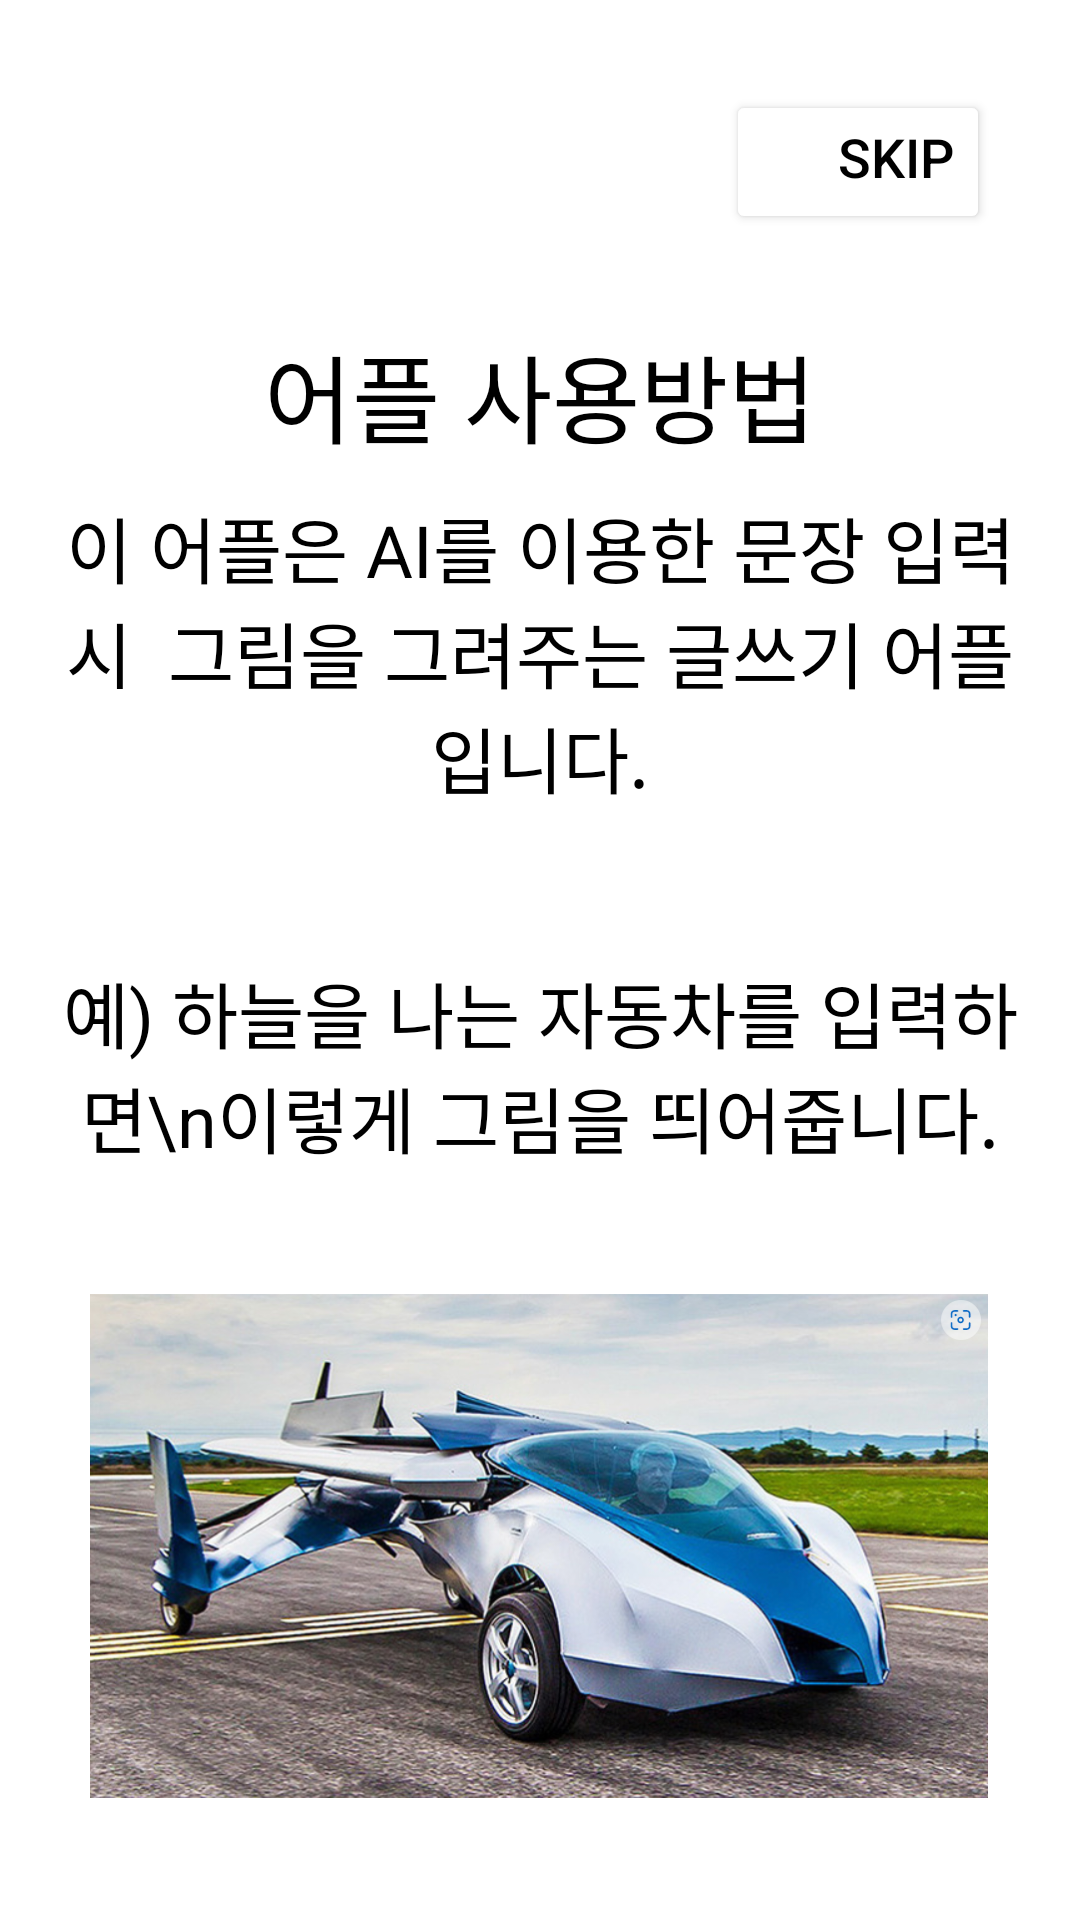

The Android layout XML behind this screen, and the referenced resources:
<!-- AndroidManifest.xml: application theme Theme.WriteApplication -->
<!-- res/layout/activity_starter_second.xml -->
<?xml version="1.0" encoding="utf-8"?>
<LinearLayout xmlns:android="http://schemas.android.com/apk/res/android"
    xmlns:app="http://schemas.android.com/apk/res-auto"
    xmlns:tools="http://schemas.android.com/tools"
    android:layout_width="match_parent"
    android:layout_height="match_parent"
    android:orientation="vertical"
    tools:context="Starter_first">

    <Button
        android:layout_width="wrap_content"
        android:layout_height="wrap_content"
        android:text="skip"
        android:textSize="18dp"
        android:gravity="right"
        android:id="@+id/skip"
        android:layout_gravity="right"
        android:layout_marginRight="30sp"
        android:layout_marginTop="30sp"
        android:backgroundTint="@color/white"
        android:textColor="@color/black"
        />
    <TextView
        android:text="어플 사용방법"
        android:layout_width="wrap_content"
        android:layout_height="wrap_content"
        android:gravity="center"
        android:layout_gravity="center"
        android:layout_marginTop="30dp"
        android:textSize="32dp"
        android:textColor="@color/black"
        />

    <TextView
        android:text="이 어플은 AI를 이용한 문장 입력시  그림을 그려주는 글쓰기 어플입니다."
        android:layout_width="wrap_content"
        android:layout_height="wrap_content"
        android:gravity="center"
        android:layout_gravity="center"
        android:layout_marginTop="10dp"
        android:textSize="24dp"
        android:textColor="@color/black"
        android:layout_marginLeft="20dp"
        android:layout_marginRight="20dp"
        />
    <TextView
        android:layout_width="wrap_content"
        android:layout_height="wrap_content"
        android:text="예) 하늘을 나는 자동차를 입력하면\n이렇게 그림을 띄어줍니다."
        android:gravity="center"
        android:layout_gravity="center"
        android:layout_marginTop="50dp"
        android:textSize="24dp"
        android:textColor="@color/black"
        android:layout_marginLeft="20dp"
        android:layout_marginRight="20dp"/>

    <ImageView
        android:layout_width="wrap_content"
        android:layout_height="wrap_content"
        android:src="@drawable/img"
        android:layout_margin="30sp" />



</LinearLayout>
<!-- resources referenced by this layout -->
<resources>
  <!-- drawable img: png bitmap (drawable, 1036021 bytes) -->
  <style name="Theme.WriteApplication" parent="Theme.MaterialComponents.DayNight.NoActionBar">
          
          <item name="colorPrimary">@color/purple_500</item>
          <item name="colorPrimaryVariant">@color/purple_700</item>
          <item name="colorOnPrimary">@color/white</item>
          
          <item name="colorSecondary">@color/teal_200</item>
          <item name="colorSecondaryVariant">@color/teal_700</item>
          <item name="colorOnSecondary">@color/black</item>
          
          <item name="android:statusBarColor" tools:targetApi="l">?attr/colorPrimaryVariant</item>
          
      </style>
  <!-- not gathered from this repository: default colours our renderer supplied (Android Studio template values) -->
  <color name="purple_500">#FF6200EE</color>
  <color name="purple_700">#FF3700B3</color>
  <color name="teal_200">#FF03DAC5</color>
  <color name="teal_700">#FF018786</color>
  <color name="black">#FF000000</color>
  <color name="white">#FFFFFFFF</color>
</resources>
